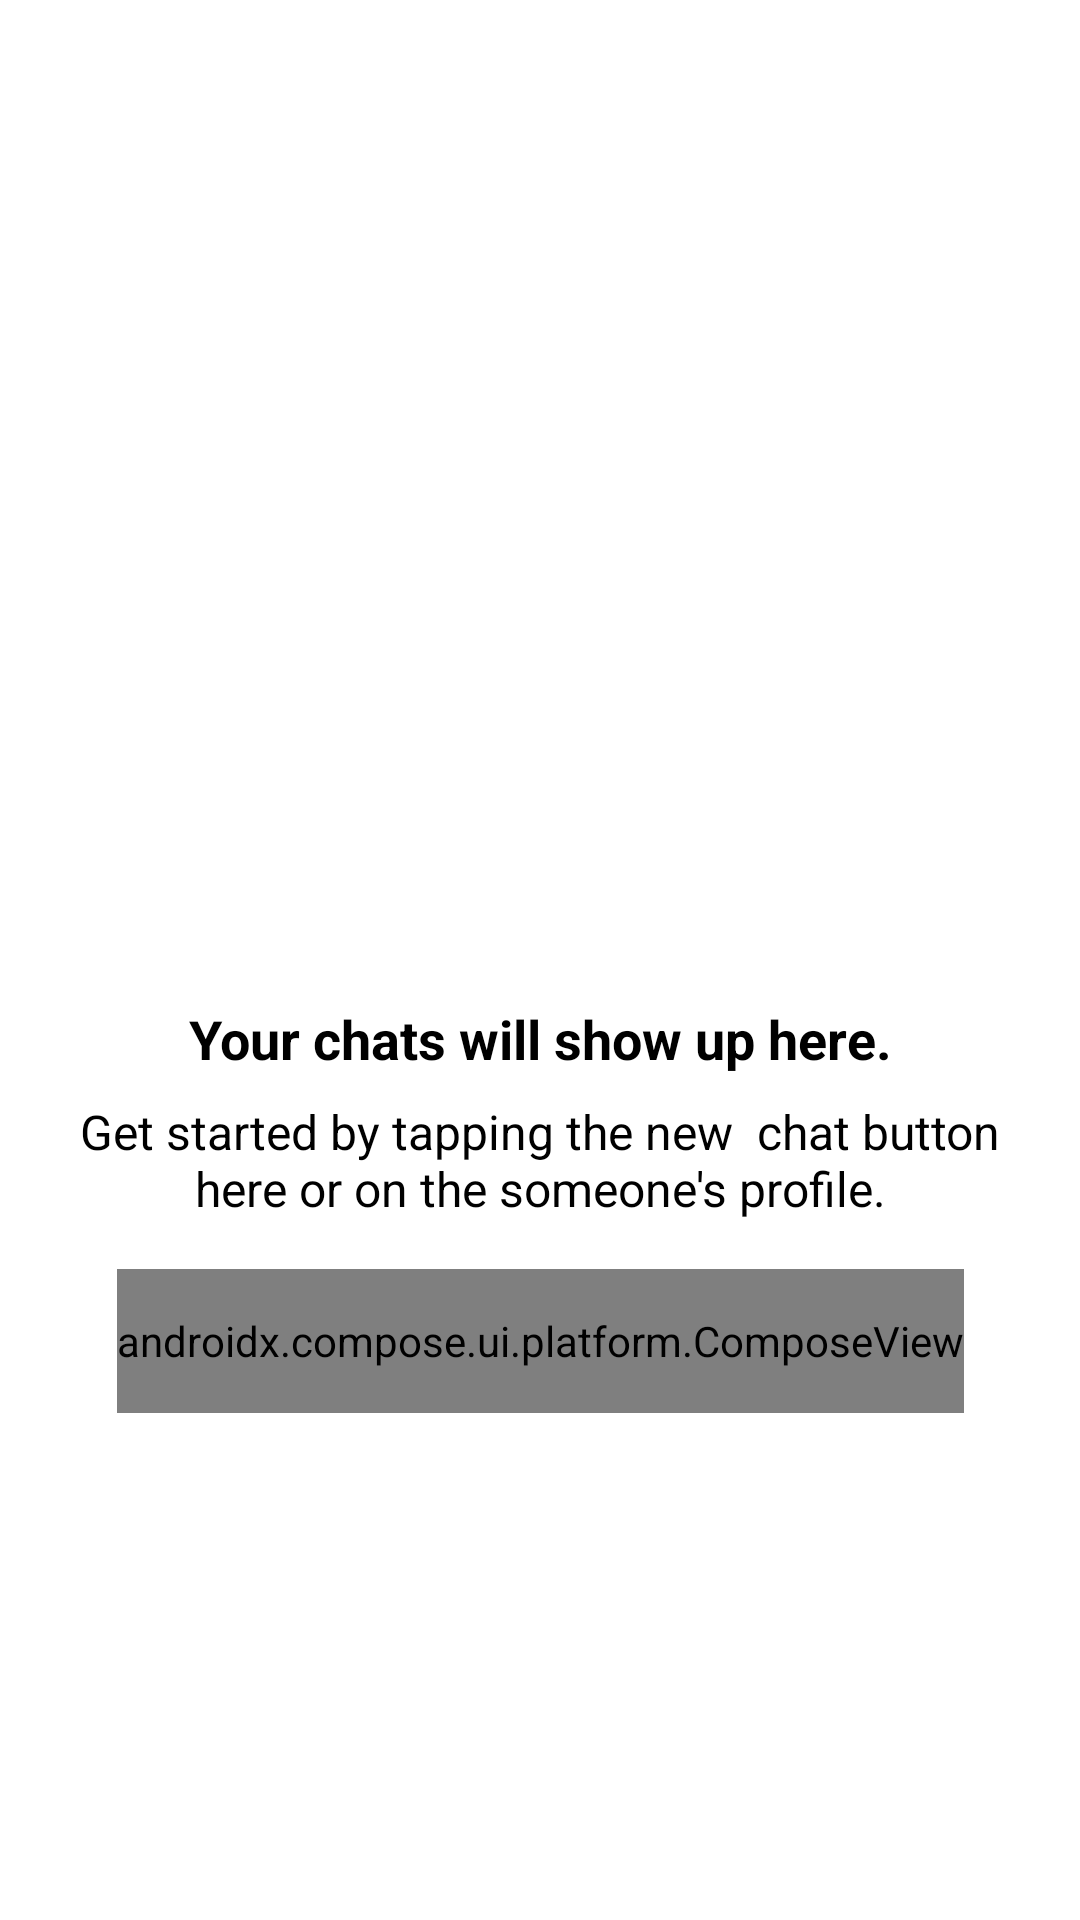

The Android layout XML behind this screen, and the referenced resources:
<!-- AndroidManifest.xml: application theme Theme.JetReddit -->
<!-- res/layout/activity_chat.xml -->
<?xml version="1.0" encoding="utf-8"?>
<layout xmlns:android="http://schemas.android.com/apk/res/android"
    xmlns:app="http://schemas.android.com/apk/res-auto"
    xmlns:tools="http://schemas.android.com/tools"
    tools:context=".jetreddit.screens.ChatActivity"
    >
<androidx.constraintlayout.widget.ConstraintLayout

  android:layout_width="match_parent"
  android:layout_height="match_parent"
>

  <ImageView
    android:id="@+id/backButton"
    android:layout_width="40dp"
    android:layout_height="40dp"
    android:layout_marginStart="8dp"
    android:layout_marginTop="8dp"
    android:background="?attr/selectableItemBackgroundBorderless"
    android:clickable="true"
    android:focusable="true"
    android:padding="8dp"
    app:layout_constraintStart_toStartOf="parent"
    app:layout_constraintTop_toTopOf="parent"
    app:srcCompat="@drawable/ic_baseline_arrow_back_24" />

  <ImageView
    android:id="@+id/image"
    android:layout_width="180dp"
    android:layout_height="180dp"
    android:src="@drawable/chat_raywenderlich"
    app:layout_constraintBottom_toBottomOf="parent"
    app:layout_constraintEnd_toEndOf="parent"
    app:layout_constraintStart_toStartOf="parent"
    app:layout_constraintTop_toTopOf="parent"
    app:layout_constraintVertical_bias="0.3" />

  <TextView
    android:id="@+id/title"
    android:layout_width="0dp"
    android:layout_height="wrap_content"
    android:layout_marginEnd="16dp"
    android:layout_marginStart="16dp"
    android:layout_marginTop="16dp"
    android:gravity="center"
    android:text="Your chats will show up here."
    android:textColor="@color/black"
    android:textSize="18sp"
    android:textStyle="bold"
    app:layout_constraintEnd_toEndOf="parent"
    app:layout_constraintStart_toStartOf="parent"
    app:layout_constraintTop_toBottomOf="@+id/image" />

  <TextView
    android:id="@+id/subtitle"
    android:layout_width="0dp"
    android:layout_height="wrap_content"
    android:layout_marginEnd="16dp"
    android:layout_marginStart="16dp"
    android:layout_marginTop="8dp"
    android:gravity="center"
    android:text="Get started by tapping the new  chat button here or on the someone's profile."
    android:textColor="@color/black"
    android:textSize="16sp"
    app:layout_constraintEnd_toEndOf="parent"
    app:layout_constraintStart_toStartOf="parent"
    app:layout_constraintTop_toBottomOf="@+id/title" />

  <androidx.compose.ui.platform.ComposeView
    android:id="@+id/composeButton"
    android:layout_width="wrap_content"
    android:layout_height="48dp"
    android:layout_marginTop="16dp"
    app:layout_constraintEnd_toEndOf="parent"
    app:layout_constraintStart_toStartOf="parent"
    app:layout_constraintTop_toBottomOf="@+id/subtitle" />

</androidx.constraintlayout.widget.ConstraintLayout>
</layout>
<!-- resources referenced by this layout -->
<resources>
  <color name="black">#FF000000</color>
  <style name="Theme.JetReddit" parent="Theme.MaterialComponents.DayNight.NoActionBar">
          
          <item name="colorPrimary">@color/colorPrimary</item>
          <item name="colorPrimaryDark">@color/colorPrimaryDark</item>
          <item name="colorOnPrimary">@color/colorAccent</item>
          
          <item name="colorSecondary">@color/teal_200</item>
          <item name="colorSecondaryVariant">@color/teal_700</item>
          <item name="colorOnSecondary">@color/black</item>
          
          <item name="android:statusBarColor" tools:targetApi="l">@color/colorPrimaryDark</item>
          
      </style>
  <color name="colorPrimary">#006837</color>
  <color name="colorPrimaryDark">#004012</color>
  <color name="colorAccent">#c75f00</color>
  <color name="teal_200">#FF03DAC5</color>
  <color name="teal_700">#FF018786</color>
</resources>
